The GitHub repository spchanakya/Food-Quality-Classification contains a labelled image folder "Final_Dataset" with 15 categories: raw banana, raw mango, raw orange, raw potato, raw tomato, ripe banana, ripe mango, ripe orange, ripe potato, ripe tomato, rotten banana, rotten mango, rotten orange, rotten potato, rotten tomato. Examples follow, each with its label.

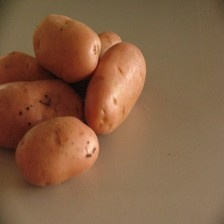
Label: ripe potato

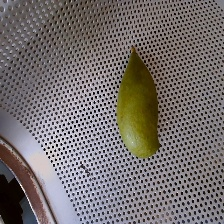
Label: raw mango

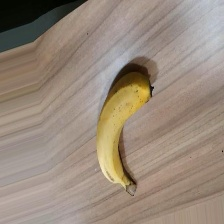
Label: ripe banana

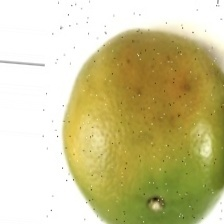
Label: raw orange

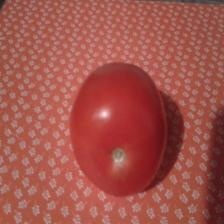
Label: ripe tomato

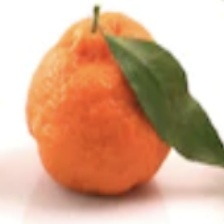
Label: ripe orange
